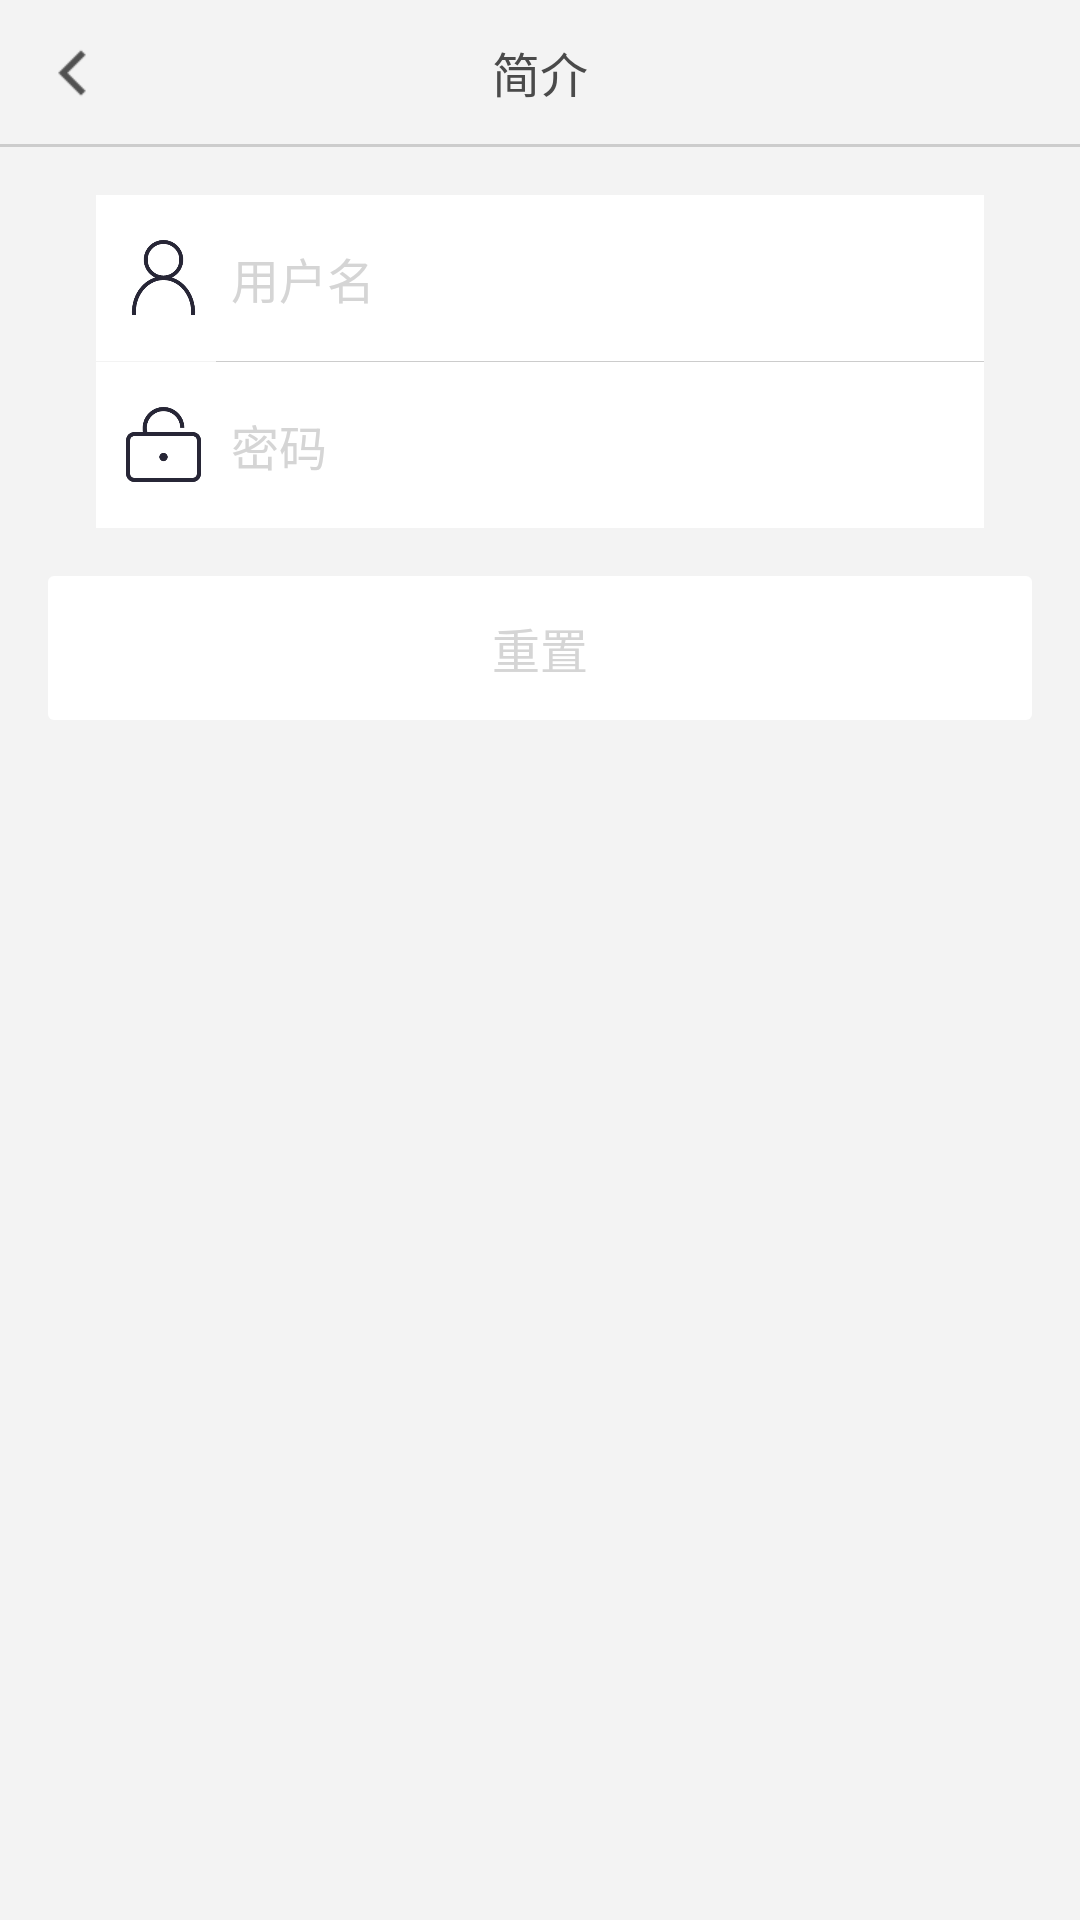

Reconstruct the res/layout file that produces this screen, plus the resources it refers to.
<!-- AndroidManifest.xml: application theme AppTheme -->
<!-- res/layout/activity_find_password.xml -->
<?xml version="1.0" encoding="utf-8"?>
<LinearLayout xmlns:android="http://schemas.android.com/apk/res/android"
    android:layout_width="match_parent"
    android:layout_height="match_parent"
    android:background="@color/background"
    android:orientation="vertical">

    <include layout="@layout/common_title_layout"/>

    <include
        layout="@layout/divider_horizontal_dp"/>

    <LinearLayout
        android:layout_width="match_parent"
        android:layout_height="wrap_content"
        android:layout_margin="@dimen/activity_margin_left_right"
        android:background="@drawable/shape_white_bg"
        android:orientation="vertical"
        android:paddingLeft="@dimen/activity_margin_left_right"
        android:paddingRight="@dimen/activity_margin_left_right">

        <LinearLayout
            android:layout_width="match_parent"
            android:layout_height="wrap_content"
            android:background="@color/white"
            android:gravity="center_vertical"
            android:orientation="horizontal">

            <ImageView
                android:layout_width="25dp"
                android:layout_height="25dp"
                android:layout_marginLeft="@dimen/margin_small"
                android:layout_marginRight="@dimen/margin_small"
                android:src="@drawable/icon_user_name" />

            <TextView
                android:id="@+id/activity_find_psw_name_et"
                style="@style/activity_login_input_edit_text_style"
                android:hint="用户名"
                android:inputType="text"
                android:maxEms="11"
                android:maxLength="11" />
        </LinearLayout>


        <View
            android:layout_width="match_parent"
            android:layout_height="1px"
            android:layout_marginLeft="40dp"
            android:background="@color/divider" />

        <LinearLayout
            android:layout_width="match_parent"
            android:layout_height="wrap_content"
            android:background="@color/white"
            android:gravity="center_vertical"
            android:orientation="horizontal">

            <ImageView
                android:layout_width="25dp"
                android:layout_height="25dp"
                android:layout_marginLeft="@dimen/margin_small"
                android:layout_marginRight="@dimen/margin_small"
                android:src="@drawable/icon_psw" />

            <EditText
                android:id="@+id/activity_find_password_psw_et"
                style="@style/activity_login_input_edit_text_style"
                android:hint="密码"
                android:inputType="textPassword"
                android:maxEms="11"
                android:maxLength="11" />
        </LinearLayout>

    </LinearLayout>

    <LinearLayout
        android:layout_width="match_parent"
        android:layout_height="wrap_content"
        android:orientation="vertical">

        <Button
            android:id="@+id/activity_find_password_btn"
            style="@style/activity_login_register_btn_style"
            android:enabled="false"
            android:text="重置" />

    </LinearLayout>

</LinearLayout>
<!-- res/layout/common_title_layout.xml (included above) -->
<?xml version="1.0" encoding="utf-8"?>
<FrameLayout xmlns:android="http://schemas.android.com/apk/res/android"
    xmlns:test="http://schemas.android.com/tools"
    android:layout_width="match_parent"
    android:layout_height="@dimen/action_bar_height"
    android:layout_gravity="center">

    <ImageView
        android:id="@+id/common_title_back_btn"
        android:layout_width="@dimen/action_bar_height"
        android:layout_height="match_parent"
        android:contentDescription="@null"
        android:gravity="center"
        android:padding="@dimen/padding_middle"
        android:src="@drawable/icon_back" />

    <TextView
        android:id="@+id/common_title_content_tv"
        android:layout_width="wrap_content"
        android:layout_height="wrap_content"
        android:layout_gravity="center"
        android:textColor="@color/font_main"
        android:textSize="@dimen/font_size_xlarge"
        test:text="简介" />

    <TextView
        android:id="@+id/common_function_tv"
        android:layout_width="wrap_content"
        android:layout_height="match_parent"
        android:layout_gravity="right|center_vertical"
        android:gravity="center"
        android:paddingLeft="@dimen/padding_middle"
        android:paddingRight="@dimen/padding_middle"
        android:visibility="gone"
        test:visibility="visible"
        android:text="详情"/>

</FrameLayout>
<!-- res/layout/divider_horizontal_dp.xml (included above) -->
<?xml version="1.0" encoding="utf-8"?>
<View xmlns:android="http://schemas.android.com/apk/res/android"
    android:layout_width="match_parent"
    android:layout_height="1dp"
    android:background="@color/divider"
    />
<!-- resources referenced by this layout -->
<resources>
  <color name="background">#f3f3f3</color>
  <color name="divider">#CCCCCC</color>
  <color name="font_main">#4A4A4A</color>
  <color name="white">#FFFFFF</color>
  <dimen name="action_bar_height">48dp</dimen>
  <dimen name="activity_margin_left_right">16dp</dimen>
  <dimen name="font_size_xlarge">16sp</dimen>
  <dimen name="margin_small">10dp</dimen>
  <dimen name="padding_middle">12dp</dimen>
  <!-- drawable icon_back: png bitmap (drawable, 374 bytes) -->
  <!-- drawable icon_psw: png bitmap (drawable, 4206 bytes) -->
  <!-- drawable icon_user_name: png bitmap (drawable, 5232 bytes) -->
  <style name="activity_login_input_edit_text_style">
          <item name="android:layout_width">match_parent</item>
          <item name="android:layout_height">wrap_content</item>
          <item name="android:paddingTop">@dimen/margin_middle</item>
          <item name="android:paddingBottom">@dimen/margin_middle</item>
          <item name="android:background">@null</item>
          <item name="android:drawablePadding">@dimen/margin_middle</item>
          <item name="android:textSize">16sp</item>
          <item name="android:textColorHint">@color/font_hint</item>
      </style>
  <style name="activity_login_register_btn_style">
          <item name="android:layout_width">match_parent</item>
          <item name="android:layout_height">wrap_content</item>
          <item name="android:enabled">false</item>
          <item name="android:background">@drawable/btn_login_selector</item>
          <item name="android:textColor">@color/btn_login_text_selector</item>
          <item name="android:textSize">16sp</item>
          <item name="android:layout_marginRight">@dimen/activity_margin_left_right</item>
          <item name="android:layout_marginLeft">@dimen/activity_margin_left_right</item>
      </style>
  <style name="AppTheme" parent="Theme.AppCompat.Light.DarkActionBar">
          
          <item name="colorPrimary">@color/colorPrimary</item>
          <item name="colorPrimaryDark">@color/colorPrimaryDark</item>
          <item name="colorAccent">@color/colorAccent</item>
      </style>
  <dimen name="margin_middle">16dp</dimen>
  <color name="font_hint">@color/disable</color>
  <!-- drawable btn_login_selector (drawable) -->
  <?xml version="1.0" encoding="utf-8"?>
  <selector xmlns:android="http://schemas.android.com/apk/res/android">
      
      <item android:drawable="@drawable/btn_red_bg" android:state_enabled="true" android:state_pressed="false"/>
      
      <item android:drawable="@drawable/btn_login_red_press_bg" android:state_enabled="true" android:state_pressed="true"/>
      
      <item android:drawable="@drawable/btn_white_bg" android:state_enabled="false"/>
      
      <item android:drawable="@drawable/btn_red_bg"/>
  </selector>
  <color name="colorPrimary">#3F51B5</color>
  <color name="colorPrimaryDark">#303F9F</color>
  <color name="colorAccent">#FF4081</color>
  <color name="disable">#D5D5D5</color>
  <!-- drawable btn_red_bg (drawable) -->
  <?xml version="1.0" encoding="utf-8"?>
  <shape xmlns:android="http://schemas.android.com/apk/res/android">
      <corners android:radius="6px"/>
      <solid android:color="@color/button_red_enable"/>
  </shape>
  <!-- drawable btn_login_red_press_bg (drawable) -->
  <?xml version="1.0" encoding="utf-8"?>
  <shape xmlns:android="http://schemas.android.com/apk/res/android">
      <corners android:radius="6px"/>
      <solid android:color="@color/button_red_press"/>
  </shape>
  <!-- drawable btn_white_bg (drawable) -->
  <?xml version="1.0" encoding="utf-8"?>
  <shape xmlns:android="http://schemas.android.com/apk/res/android">
      <corners android:radius="6px"/>
      <solid android:color="@android:color/white"/>
  </shape>
  <color name="button_red_enable">@color/primary</color>
  <color name="button_red_press">#CC3B3C</color>
  <color name="primary">#DD4041</color>
</resources>
